Dataset: keras_recycling_model (GitHub, seo2730/keras_recycling_model). Classes: can, plastic.

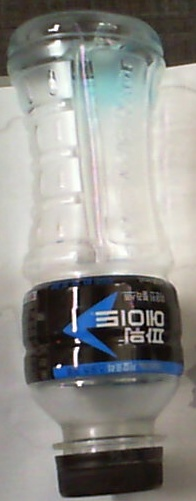
Label: plastic

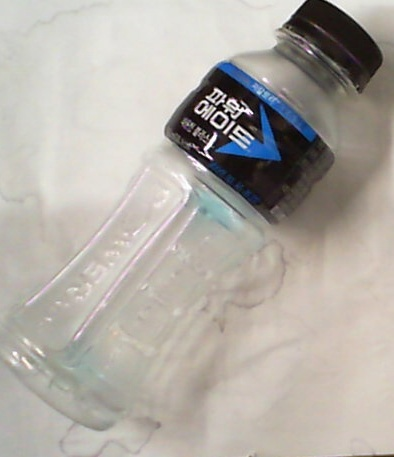
Label: plastic

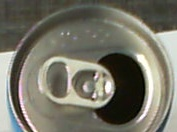
Label: can

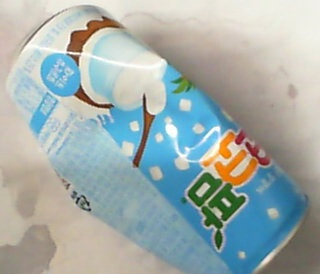
Label: can

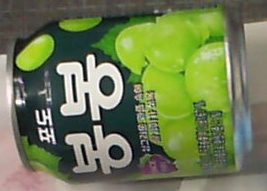
Label: can

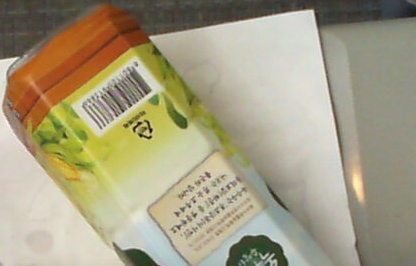
Label: plastic
